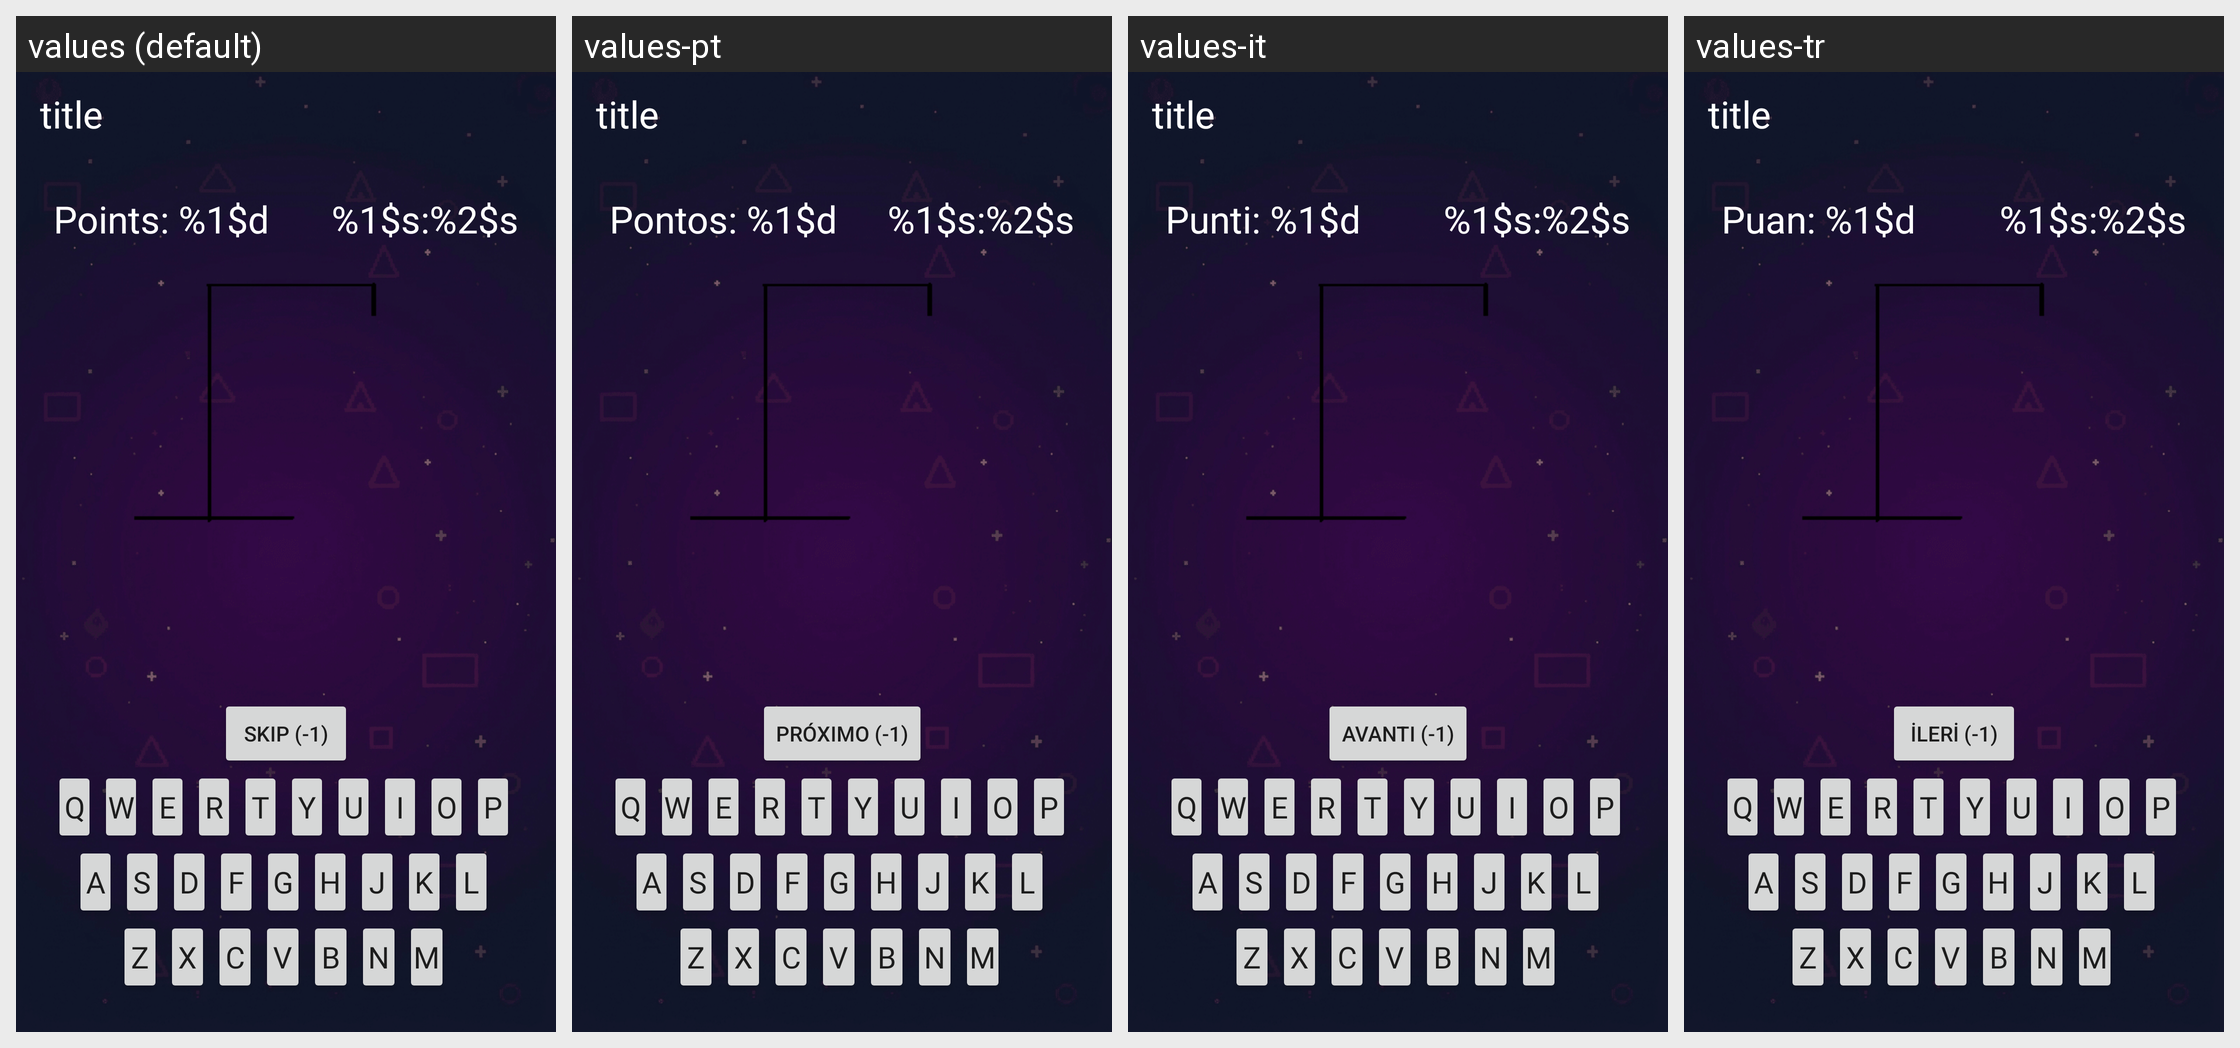

Locale-by-locale string values for the Android screen shown in this grid:
Android screen res/layout/activity_hangman.xml rendered under 4 locales, left to right: values (default), values-pt, values-it, values-tr. Device: Nexus 5 (rendered at 1080×1920; each locale shown at half size, 540×960, under a caption strip naming it); theme Theme.ClassicGames.
Other locales in the repository, not shown: values-de, values-es, values-fr, values-ja, values-ko, values-nl, values-pl, values-pt-rBR, values-ru, values-zh-rCN.
Strings drawn on this screen, with the default value and each locale's value (text and hints the layout hard-codes, and strings that could not be matched under every locale, appear in the picture but are not listed):

points
  values: Points: %1$d
  values-pt: Pontos: %1$d
  values-it: Punti: %1$d
  values-tr: Puan: %1$d

timer_minutes_seconds
  values: %1$s:%2$s
  values-pt: %1$s:%2$s  [not translated; the default value is used]
  values-it: %1$s:%2$s  [not translated; the default value is used]
  values-tr: %1$s:%2$s  [not translated; the default value is used]

skip
  values: Skip (-1)
  values-pt: Próximo (-1)
  values-it: Avanti (-1)
  values-tr: İleri (-1)
